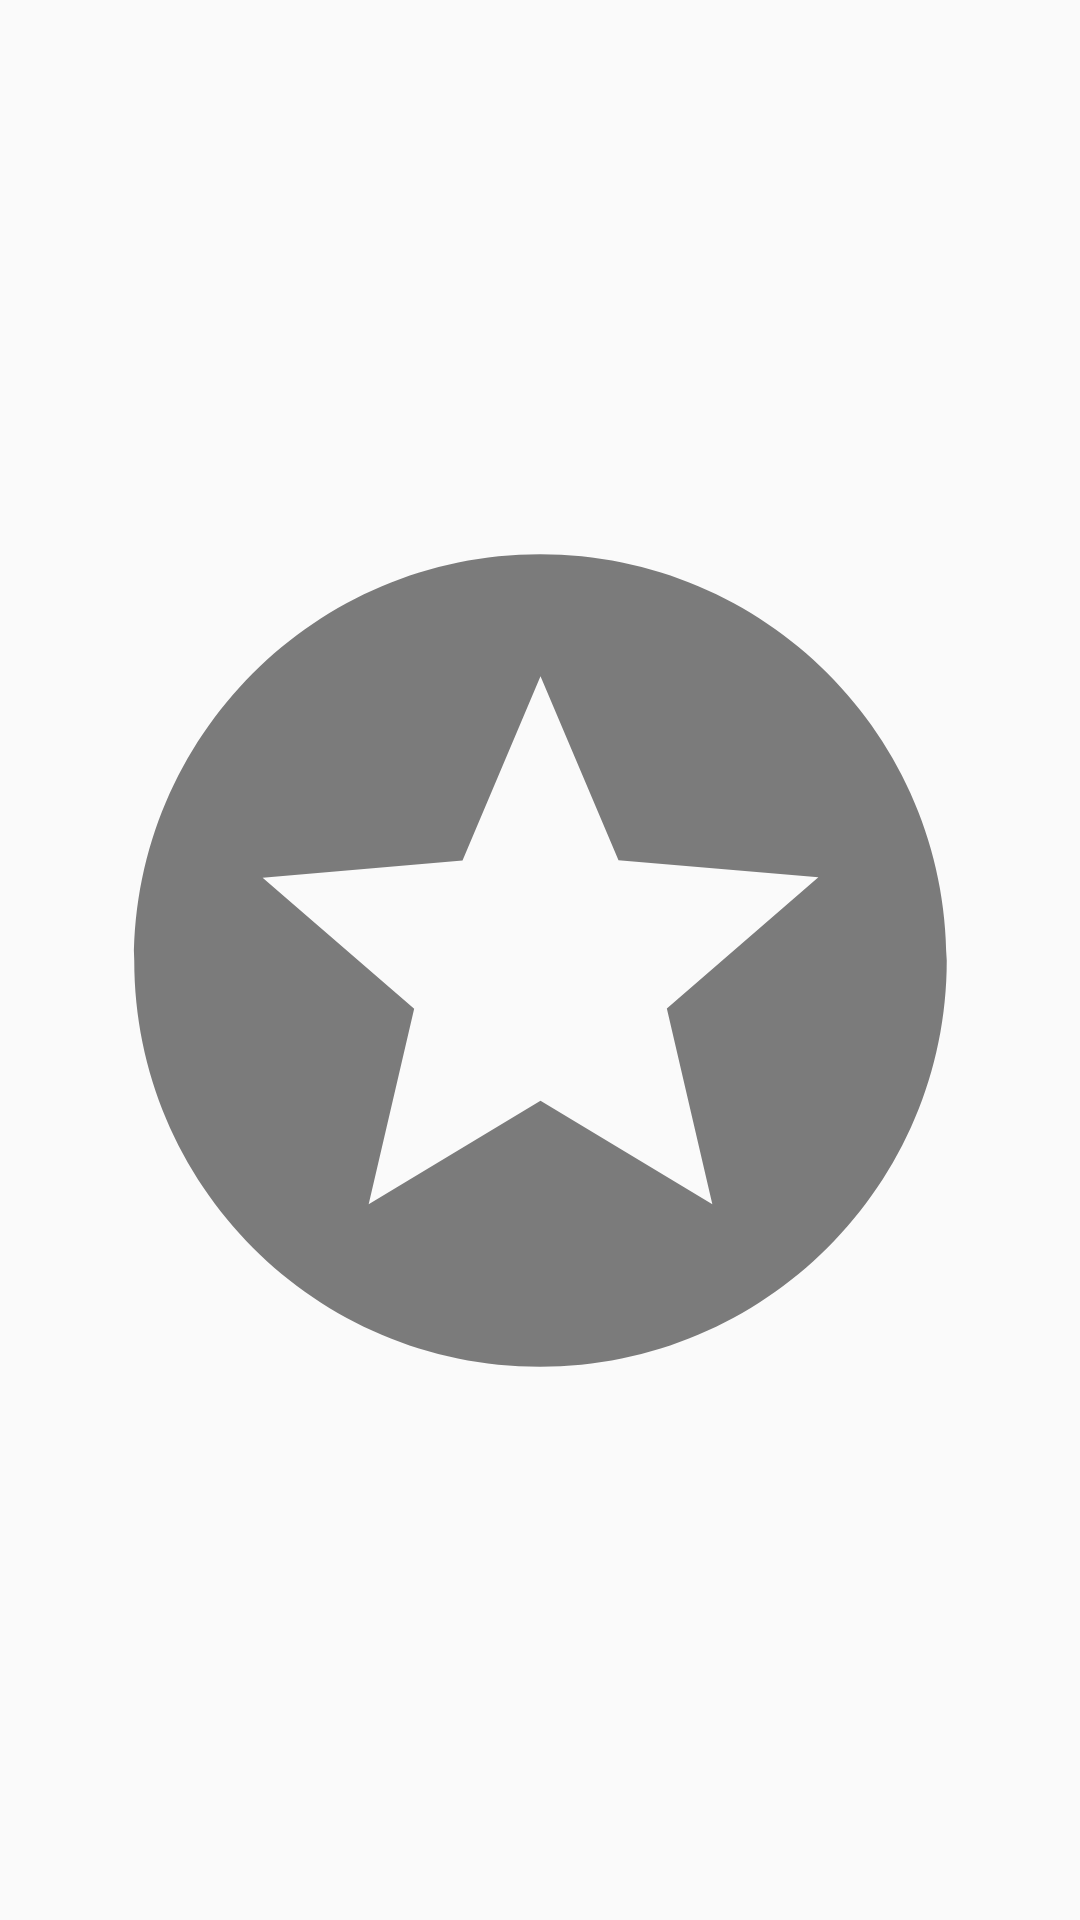

Write the Android layout XML for this screen, with the resource values it uses.
<!-- AndroidManifest.xml: application theme AppTheme -->
<!-- res/layout/fragment_tabmenu_top100.xml -->
<?xml version="1.0" encoding="utf-8"?>
<androidx.constraintlayout.widget.ConstraintLayout xmlns:android="http://schemas.android.com/apk/res/android"
    xmlns:app="http://schemas.android.com/apk/res-auto"
    xmlns:tools="http://schemas.android.com/tools"
    android:id="@+id/frameLayout3"
    android:layout_width="match_parent"
    android:layout_height="match_parent"
    tools:context=".ui.tabmenu.Top100Fragment">

    <ImageView
        android:id="@+id/imageView"
        android:layout_width="325dp"
        android:layout_height="359dp"
        android:src="@drawable/ic_top100_24"
        app:layout_constraintBottom_toBottomOf="parent"
        app:layout_constraintEnd_toEndOf="parent"
        app:layout_constraintStart_toStartOf="parent"
        app:layout_constraintTop_toTopOf="parent" />

</androidx.constraintlayout.widget.ConstraintLayout>
<!-- resources referenced by this layout -->
<resources>
  <!-- drawable ic_top100_24 (drawable) -->
  <vector android:alpha="0.85" android:height="24dp"
      android:tint="?attr/colorControlNormal" android:viewportHeight="24"
      android:viewportWidth="24" android:width="24dp" xmlns:android="http://schemas.android.com/apk/res/android">
      <path android:fillColor="@android:color/white" android:pathData="M11.99,2C6.47,2 2,6.48 2,12s4.47,10 9.99,10C17.52,22 22,17.52 22,12S17.52,2 11.99,2zM16.23,18L12,15.45 7.77,18l1.12,-4.81 -3.73,-3.23 4.92,-0.42L12,5l1.92,4.53 4.92,0.42 -3.73,3.23L16.23,18z"/>
  </vector>
  <style name="AppTheme" parent="Theme.AppCompat.Light.DarkActionBar">
          
          <item name="colorPrimary">@color/colorPrimary</item>
          <item name="colorPrimaryDark">@color/colorPrimaryDark</item>
          <item name="colorAccent">@color/colorAccent</item>
      </style>
  <color name="colorPrimary">#3282b8</color>
  <color name="colorPrimaryDark">#0f4c75</color>
  <color name="colorAccent">#bbe1fa</color>
</resources>
